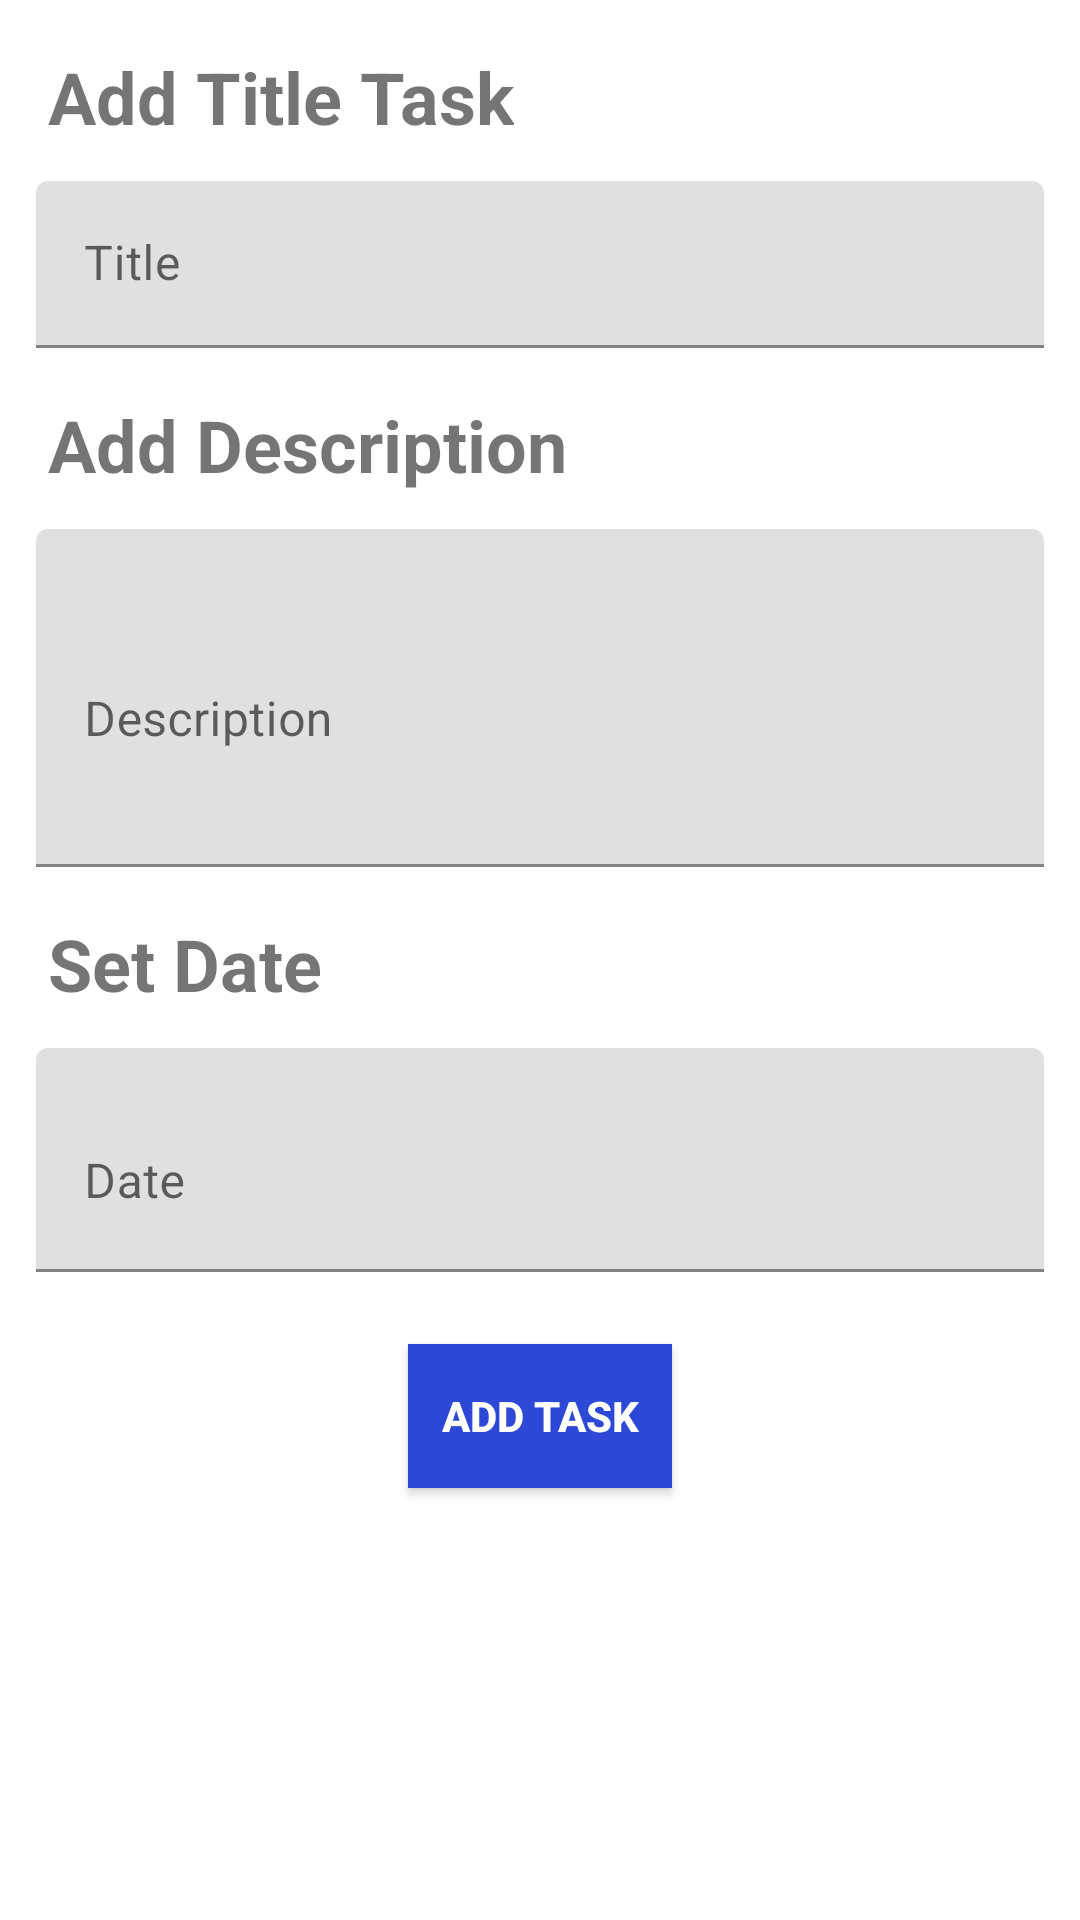

Write the Android layout XML for this screen, with the resource values it uses.
<!-- AndroidManifest.xml: application theme Theme.ToDoApplicarion -->
<!-- res/layout/fragment_add_task.xml -->
<?xml version="1.0" encoding="utf-8"?>
<LinearLayout xmlns:android="http://schemas.android.com/apk/res/android"
    xmlns:tools="http://schemas.android.com/tools"
    android:layout_width="match_parent"
    android:layout_height="match_parent"
    xmlns:app="http://schemas.android.com/apk/res-auto"
    android:orientation="vertical"
    tools:context=".AddTask">


    <TextView
        android:id="@+id/textViewAddTitleTask"
        android:layout_width="wrap_content"
        android:layout_height="wrap_content"
        app:layout_constraintStart_toStartOf="parent"
        app:layout_constraintTop_toTopOf="parent"
        android:text="Add Title Task"
        android:layout_marginTop="16dp"
        android:layout_marginStart="16dp"
        android:textSize="24dp"
        android:textStyle="bold"
        />

    <com.google.android.material.textfield.TextInputLayout
        android:id="@+id/addTitleTextView"
        android:layout_width="match_parent"
        android:layout_height="wrap_content"
        android:layout_marginTop="12dp"
        android:layout_marginStart="12dp"
        android:layout_marginEnd="12dp"
        android:hint="Title">

        <com.google.android.material.textfield.TextInputEditText
            android:layout_width="match_parent"
            android:layout_height="wrap_content"
            />

    </com.google.android.material.textfield.TextInputLayout>

    <TextView
        android:id="@+id/textViewAddDescription"
        android:layout_width="wrap_content"
        android:layout_height="wrap_content"
        app:layout_constraintStart_toStartOf="parent"
        app:layout_constraintTop_toTopOf="parent"
        android:text="Add Description"
        android:layout_marginTop="16dp"
        android:layout_marginStart="16dp"
        android:textSize="24dp"
        android:textStyle="bold"
        />

    <com.google.android.material.textfield.TextInputLayout
        android:id="@+id/addDescriptionTextView"
        android:layout_width="match_parent"
        android:layout_height="wrap_content"
        android:layout_marginTop="12dp"
        android:layout_marginStart="12dp"
        android:layout_marginEnd="12dp"
        android:hint="Description">

        <com.google.android.material.textfield.TextInputEditText
            android:layout_width="match_parent"
            android:layout_height="wrap_content"
            android:lines="4"
            />

    </com.google.android.material.textfield.TextInputLayout>
    <TextView
        android:id="@+id/textViewDate"
        android:layout_width="wrap_content"
        android:layout_height="wrap_content"
        app:layout_constraintStart_toStartOf="parent"
        app:layout_constraintTop_toTopOf="parent"
        android:text="Set Date"
        android:layout_marginTop="16dp"
        android:layout_marginStart="16dp"
        android:textSize="24dp"
        android:textStyle="bold"
        />

    <com.google.android.material.textfield.TextInputLayout
        android:id="@+id/setDateTextView"
        android:layout_width="match_parent"
        android:layout_height="wrap_content"
        android:layout_marginTop="12dp"
        android:layout_marginStart="12dp"
        android:layout_marginEnd="12dp"
        app:endIconMode="custom"
        app:endIconDrawable="@drawable/ic_baseline_date_range"
        android:hint="Date">

        <com.google.android.material.textfield.TextInputEditText
            android:layout_width="match_parent"
            android:layout_height="wrap_content"
            android:lines="2"
            />

    </com.google.android.material.textfield.TextInputLayout>

    <androidx.appcompat.widget.AppCompatButton
        android:id="@+id/addTaskButton"
        android:layout_width="wrap_content"
        android:layout_height="wrap_content"
        android:layout_gravity="center_horizontal"
        android:layout_marginTop="24dp"
        android:text="Add Task"
        android:textStyle="bold"
        android:background="@color/blue"
        android:textColor="@color/white"
        />

    
</LinearLayout>
<!-- resources referenced by this layout -->
<resources>
  <color name="blue">#2D47D6</color>
  <color name="white">#FFFFFFFF</color>
  <style name="Theme.ToDoApplicarion" parent="Base.Theme.ToDoApplicarion" />
  <style name="Base.Theme.ToDoApplicarion" parent="Theme.MaterialComponents.DayNight.DarkActionBar">
          <item name="colorPrimary">@color/green</item>
          <item name="android:statusBarColor">@color/green</item>
          <item name="colorSecondaryVariant">@color/blue</item>
          <item name="colorSecondary">@color/blue</item>
      </style>
</resources>
